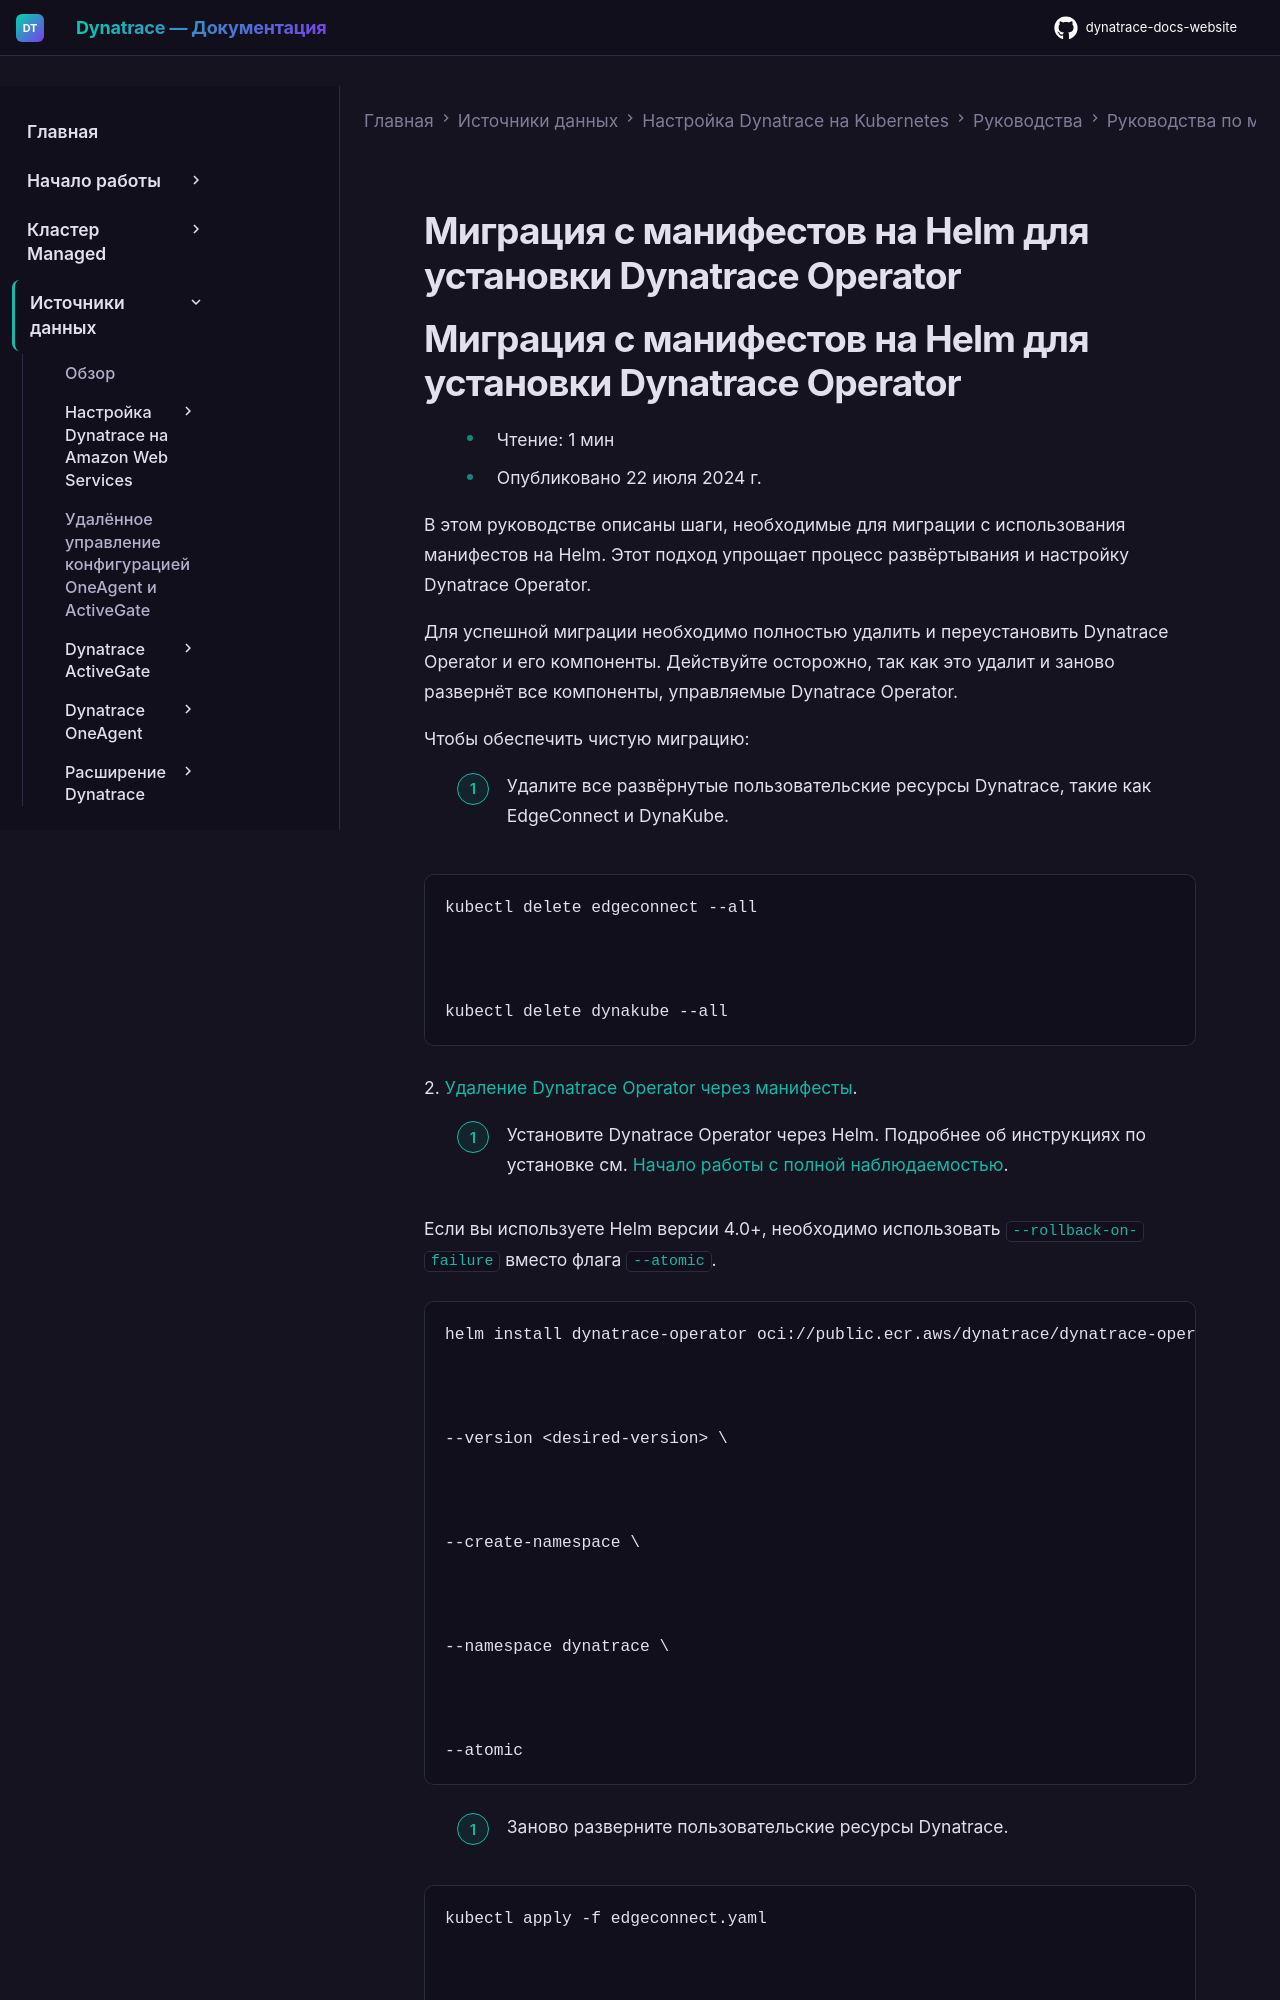

repository: Yerkebulan-Ardabayev/dynatrace-docs-website · page: managed-ru/ingest-from/setup-on-k8s/guides/migration/migrate-to-helm/index.html · generator: mkdocs

---
title: Миграция с манифестов на Helm для установки Dynatrace Operator
source: https://docs.dynatrace.com/managed/ingest-from/setup-on-k8s/guides/migration/migrate-to-helm
scraped: 2026-05-12T12:09:41.583818
---

# Миграция с манифестов на Helm для установки Dynatrace Operator
